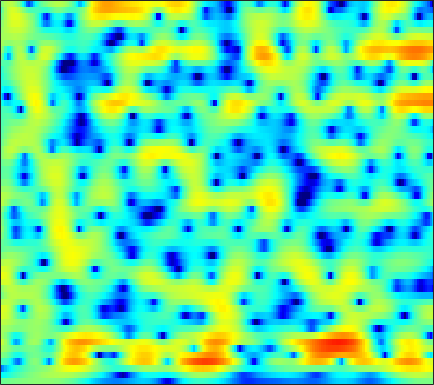

The file beside this chart, header and first rows:
-0.88274, -0.8236, -0.73067, -0.63142, -0.56137, -0.44852, -0.35243, -0.28331, -0.17586, -0.083898, 0.0057704, 0.073443, 0.15647, 0.22683, 0.27743, 0.33137, 0.38337, 0.41198, 0.43005, 0.44136, 0.44226, 0.43416, 0.41387, 0.37739
-5.399, -5.109, -4.649, -4.149, -3.764, -3.253, -2.762, -2.414, -1.974, -1.566, -1.196, -0.9336, -0.6078, -0.3083, -0.09965, 0.1609, 0.4016, 0.5722, 0.785, 0.9844, 1.171, 1.3, 1.461, 1.607
-11.35, -9.512, -7.734, -6.44, -5.71, -4.923, -4.256, -3.826, -3.287, -2.767, -2.265, -1.901, -1.456, -1.046, -0.7952, -0.5089, -0.2845, -0.1478, 0.006374, 0.1684, 0.3681, 0.5601, 0.9057, 1.329
-2.372, -2.449, -2.794, -3.507, -4.343, -5.986, -8.286, -10.19, -11.09, -8.649, -5.707, -3.917, -2.075, -0.811, -0.1868, 0.2587, 0.2747, -0.0449, -0.8947, -2.377, -4.805, -7.473, -10.68, -7.61
0.192, -0.0874, -0.5963, -1.334, -1.955, -2.87, -3.699, -4.181, -4.468, -4.176, -3.432, -2.748, -1.901, -1.217, -0.8566, -0.5563, -0.5376, -0.664, -0.9979, -1.465, -1.919, -2.194, -2.244, -1.766
1.772, 1.406, 0.8673, 0.2819, -0.1273, -0.6907, -1.132, -1.351, -1.454, -1.358, -1.141, -0.9358, -0.6805, -0.453, -0.3823, -0.4195, -0.6654, -0.9558, -1.508, -2.256, -3.048, -3.597, -3.985, -3.726
3.053, 2.362, 1.18, -0.4498, -1.998, -4.647, -7.62, -9.106, -8.023, -5.31, -2.942, -1.571, -0.2434, 0.6419, 1.05, 1.283, 1.175, 0.8462, 0.03079, -1.234, -3.044, -4.865, -7.681, -8.751
1.543, 1.097, 0.2618, -0.8195, -1.762, -3.068, -4.165, -4.559, -4.318, -3.392, -2.264, -1.441, -0.5194, 0.1976, 0.5783, 0.8903, 1.003, 0.9714, 0.8026, 0.5226, 0.1795, -0.05344, -0.2812, -0.3358
1.425, 1.345, 1.148, 0.88, 0.6484, 0.3478, 0.08996, -0.03171, -0.09979, -0.03486, 0.1027, 0.2455, 0.448, 0.654, 0.7737, 0.8875, 0.9221, 0.8925, 0.7797, 0.5814, 0.2998, 0.04891, -0.3558, -0.8015
2.306, 2.284, 2.152, 1.919, 1.693, 1.362, 1.002, 0.7491, 0.4618, 0.2677, 0.1941, 0.2268, 0.3625, 0.5596, 0.7137, 0.8926, 1.006, 1.032, 0.9671, 0.7686, 0.4032, 0.02495, -0.6456, -1.539
3.47, 3.376, 3.09, 2.6, 2.081, 1.193, 0.08791, -0.856, -2.194, -3.294, -3.703, -3.403, -2.439, -1.277, -0.4571, 0.4552, 1.107, 1.421, 1.612, 1.574, 1.314, 0.9768, 0.3293, -0.5323
3.665, 3.63, 3.385, 2.873, 2.284, 1.164, -0.4602, -2.151, -5.296, -10.02, -13.32, -9.838, -5.368, -2.445, -0.9295, 0.4969, 1.405, 1.827, 2.085, 2.044, 1.738, 1.353, 0.6687, -0.1887
1.631, 1.969, 2.242, 2.298, 2.189, 1.847, 1.333, 0.8837, 0.2824, -0.1866, -0.3667, -0.2678, 0.09827, 0.6081, 0.9845, 1.385, 1.603, 1.634, 1.478, 1.083, 0.4437, -0.1981, -1.274, -2.588
-0.8011, 0.1575, 1.077, 1.67, 1.945, 2.121, 2.138, 2.092, 1.979, 1.868, 1.789, 1.768, 1.77, 1.784, 1.778, 1.711, 1.54, 1.307, 0.8396, 0.1463, -0.7898, -1.676, -3.144, -4.959
0.08443, 0.9038, 1.676, 2.124, 2.283, 2.318, 2.186, 2.015, 1.75, 1.514, 1.363, 1.306, 1.328, 1.395, 1.448, 1.468, 1.393, 1.23, 0.8519, 0.2485, -0.617, -1.465, -2.913, -4.762
3.173, 3.355, 3.409, 3.218, 2.889, 2.189, 1.191, 0.2709, -1.087, -2.33, -2.961, -2.829, -2.057, -1.056, -0.363, 0.3697, 0.8378, 1.031, 1.072, 0.8927, 0.4941, 0.05529, -0.7123, -1.704
4.264, 4.174, 3.865, 3.293, 2.653, 1.437, -0.3062, -2.105, -5.549, -11.3, -19.58, -13.22, -7.472, -4.427, -2.984, -1.728, -0.9942, -0.6614, -0.4135, -0.295, -0.2367, -0.2099, -0.1748, -0.1695
3.406, 3.403, 3.233, 2.857, 2.427, 1.658, 0.6712, -0.1803, -1.384, -2.46, -3.161, -3.37, -3.301, -3.116, -3.052, -3.155, -3.516, -3.928, -4.545, -4.947, -4.794, -4.251, -3.162, -1.933
1.809, 2.074, 2.266, 2.272, 2.169, 1.904, 1.509, 1.156, 0.6491, 0.1168, -0.408, -0.8009, -1.362, -2.02, -2.639, -3.744, -5.334, -7.055, -10.62, -18.15, -23.73, -13.42, -7.61, -4.15
-0.312, 0.1834, 0.6268, 0.8612, 0.9225, 0.8837, 0.7426, 0.5786, 0.3057, -0.01563, -0.3859, -0.6915, -1.161, -1.712, -2.186, -2.931, -3.801, -4.504, -5.391, -5.929, -5.72, -5.011, -3.588, -1.991
-1.504, -1.133, -0.8598, -0.7745, -0.8067, -0.9287, -1.092, -1.224, -1.403, -1.564, -1.724, -1.851, -2.023, -2.214, -2.363, -2.546, -2.683, -2.718, -2.642, -2.382, -1.905, -1.416, -0.6301, 0.2458
-1.088, -1.231, -1.613, -2.181, -2.672, -3.338, -3.896, -4.155, -4.253, -4.131, -3.908, -3.745, -3.586, -3.509, -3.499, -3.477, -3.372, -3.187, -2.738, -2.054, -1.188, -0.4636, 0.5312, 1.495
0.1638, -0.58, -1.894, -3.66, -5.348, -8.118, -11.04, -12.06, -10.73, -8.491, -6.759, -5.901, -5.295, -5.228, -5.516, -6.265, -7.161, -7.525, -6.83, -4.904, -2.632, -1.042, 0.7973, 2.292
0.8593, -0.111, -1.73, -3.783, -5.676, -8.72, -11.94, -13.06, -11.49, -9.071, -7.202, -6.28, -5.664, -5.763, -6.345, -8.066, -11.37, -15.21, -14.38, -8.067, -3.771, -1.429, 0.9292, 2.661
0.2126, -0.7228, -2.168, -3.739, -4.912, -6.267, -7.155, -7.393, -7.219, -6.591, -5.823, -5.277, -4.702, -4.381, -4.279, -4.287, -4.277, -4.106, -3.453, -2.317, -0.9063, 0.176, 1.516, 2.666
-0.3191, -1.395, -3.217, -5.527, -7.548, -10.32, -11.71, -11.02, -8.978, -6.988, -5.397, -4.466, -3.503, -2.82, -2.452, -2.05, -1.695, -1.41, -0.9272, -0.313, 0.4264, 1.025, 1.851, 2.626
0.7666, -0.1685, -1.879, -4.256, -6.579, -10.36, -12.54, -10.85, -7.638, -5.188, -3.502, -2.595, -1.784, -1.311, -1.149, -1.135, -1.269, -1.39, -1.47, -1.279, -0.7049, -0.03536, 1.003, 2.027
2.335, 1.923, 1.182, 0.3021, -0.3703, -1.13, -1.56, -1.623, -1.414, -1.04, -0.6808, -0.4956, -0.4119, -0.5869, -0.9164, -1.735, -3.099, -4.609, -7.442, -10.26, -8.628, -5.649, -2.297, 0.1008
2.128, 2.055, 1.836, 1.5, 1.208, 0.7968, 0.4118, 0.1491, -0.1392, -0.3757, -0.5538, -0.69, -0.9105, -1.237, -1.607, -2.339, -3.464, -4.627, -6.471, -7.763, -6.766, -4.873, -2.319, -0.2985
0.8184, 0.9323, 0.9057, 0.6888, 0.4042, -0.09634, -0.7282, -1.246, -1.965, -2.612, -3.077, -3.253, -3.242, -3.038, -2.829, -2.538, -2.29, -2.117, -1.862, -1.46, -0.8437, -0.2506, 0.6072, 1.425
-0.6223, -0.3587, -0.2895, -0.5257, -0.909, -1.708, -2.859, -3.98, -5.85, -8.069, -10.14, -10.63, -9.316, -7.107, -5.527, -3.755, -2.316, -1.408, -0.3833, 0.4938, 1.268, 1.78, 2.379, 2.862
-1.692, -1.35, -1.209, -1.438, -1.848, -2.757, -4.106, -5.471, -7.867, -11.2, -15.5, -16.94, -13.21, -9.182, -6.847, -4.404, -2.493, -1.319, -0.009321, 1.057, 1.916, 2.441, 2.99, 3.368
-1.907, -1.551, -1.361, -1.514, -1.853, -2.604, -3.67, -4.625, -5.987, -7.272, -8.131, -8.271, -7.691, -6.401, -5.218, -3.567, -2.017, -0.985, 0.212, 1.184, 1.943, 2.387, 2.84, 3.132
-1.179, -0.7007, -0.3455, -0.3416, -0.5906, -1.26, -2.349, -3.456, -5.359, -7.687, -9.948, -10.65, -9.3, -6.755, -4.908, -2.836, -1.188, -0.2059, 0.8055, 1.509, 1.974, 2.198, 2.392, 2.51
-0.1706, 0.6477, 1.377, 1.693, 1.657, 1.228, 0.3161, -0.7382, -2.751, -5.664, -9.569, -11.44, -8.563, -4.789, -2.706, -0.7115, 0.6046, 1.237, 1.66, 1.687, 1.396, 1.039, 0.4953, 0.1166
-0.4226, 0.6324, 1.658, 2.298, 2.552, 2.6, 2.357, 2.014, 1.393, 0.7236, 0.1976, 0.04122, 0.2094, 0.6704, 1.077, 1.526, 1.712, 1.615, 1.101, 0.06852, -1.632, -3.473, -6.915, -10.86
-1.297, -0.363, 0.6388, 1.39, 1.799, 2.164, 2.357, 2.409, 2.392, 2.315, 2.239, 2.197, 2.16, 2.116, 2.056, 1.873, 1.504, 1.059, 0.1888, -1.098, -2.893, -4.61, -7.33, -9.722
-1.77, -1.04, -0.1948, 0.4964, 0.9169, 1.366, 1.698, 1.881, 2.063, 2.185, 2.263, 2.29, 2.284, 2.222, 2.116, 1.875, 1.5, 1.119, 0.4547, -0.3841, -1.369, -2.159, -3.191, -4.088
-2.01, -1.447, -0.7872, -0.2408, 0.1082, 0.4902, 0.8007, 1.002, 1.238, 1.459, 1.655, 1.787, 1.935, 2.025, 2.039, 1.976, 1.799, 1.585, 1.188, 0.6821, 0.08063, -0.4264, -1.134, -1.859
-2.204, -1.77, -1.31, -0.9644, -0.7826, -0.6092, -0.4791, -0.3814, -0.2026, 0.05717, 0.4282, 0.7607, 1.233, 1.664, 1.934, 2.188, 2.284, 2.25, 2.066, 1.737, 1.286, 0.8815, 0.2633, -0.4084
-2.369, -2.035, -1.784, -1.733, -1.835, -2.133, -2.599, -2.979, -3.364, -3.249, -2.406, -1.452, -0.06437, 1.183, 1.941, 2.675, 3.095, 3.214, 3.142, 2.82, 2.313, 1.851, 1.157, 0.4418
-2.471, -2.4, -2.492, -2.767, -3.074, -3.794, -5.159, -6.954, -11.46, -18.96, -9.789, -5.084, -1.163, 1.393, 2.699, 3.837, 4.416, 4.527, 4.286, 3.653, 2.672, 1.765, 0.4984, -0.6338
-3.917, -4.923, -6.295, -6.881, -6.525, -5.636, -4.979, -4.823, -4.847, -4.322, -2.554, -0.7874, 1.469, 3.27, 4.258, 5.091, 5.389, 5.264, 4.615, 3.386, 1.448, -0.593, -4.372, -9.563
-6.251, -8.858, -14.97, -20.46, -13.27, -7.875, -4.762, -3.132, -1.481, -0.09945, 1.176, 2.074, 3.155, 4.016, 4.479, 4.806, 4.758, 4.457, 3.676, 2.404, 0.6166, -1.106, -3.856, -6.533
-4.567, -5.209, -5.798, -5.738, -5.162, -3.924, -2.5, -1.467, -0.2124, 0.8964, 1.836, 2.436, 3.086, 3.538, 3.735, 3.797, 3.604, 3.287, 2.631, 1.722, 0.61, -0.3227, -1.595, -2.745
-3.696, -3.487, -3.116, -2.603, -2.143, -1.409, -0.6045, 5.9342e-05, 0.7944, 1.523, 2.137, 2.519, 2.908, 3.146, 3.215, 3.149, 2.899, 2.587, 2.006, 1.252, 0.3301, -0.4324, -1.541, -2.691
-4.056, -3.251, -2.342, -1.543, -0.9794, -0.2672, 0.4067, 0.8922, 1.493, 2.002, 2.429, 2.68, 2.912, 3.027, 3.03, 2.91, 2.642, 2.336, 1.779, 1.036, 0.09622, -0.7424, -2.031, -3.527
-3.637, -2.792, -1.901, -1.155, -0.6175, 0.07246, 0.7401, 1.212, 1.751, 2.181, 2.505, 2.67, 2.797, 2.832, 2.808, 2.712, 2.523, 2.301, 1.862, 1.218, 0.3275, -0.5525, -2.014, -3.905
-1.704, -1.798, -1.91, -1.785, -1.426, -0.6264, 0.3396, 1.007, 1.695, 2.151, 2.319, 2.301, 2.153, 1.99, 1.929, 1.972, 2.113, 2.22, 2.235, 2.023, 1.496, 0.8604, -0.3679, -2.099
-0.05156, -1.863, -5.338, -9.011, -7.873, -3.708, -0.6853, 0.7948, 1.973, 2.372, 2.035, 1.357, -0.07065, -1.703, -2.357, -1.65, 0.08798, 1.327, 2.559, 3.254, 3.429, 3.266, 2.651, 1.629
1.201, -0.3197, -2.669, -4.42, -4.104, -2.095, -0.1222, 0.9219, 1.687, 1.663, 0.8774, -0.3443, -3.067, -7.869, -12.08, -7.979, -3.065, -0.7428, 1.251, 2.416, 3.003, 3.135, 2.997, 2.562
1.511, 1.142, 0.7136, 0.4905, 0.5015, 0.7174, 1.022, 1.208, 1.269, 1.063, 0.5657, 0.009928, -0.87, -1.657, -1.968, -1.874, -1.318, -0.7856, -0.1182, 0.3587, 0.6436, 0.7129, 0.6493, 0.4152
1.223, 1.363, 1.51, 1.652, 1.754, 1.869, 1.942, 1.947, 1.854, 1.664, 1.339, 1.043, 0.5874, 0.1484, -0.1549, -0.4805, -0.7293, -0.8856, -1.062, -1.217, -1.383, -1.496, -1.666, -1.866
0.7678, 1.246, 1.793, 2.225, 2.477, 2.718, 2.843, 2.857, 2.78, 2.572, 2.252, 1.944, 1.464, 0.8961, 0.4191, -0.2816, -1.05, -1.666, -2.527, -3.336, -3.997, -4.314, -4.477, -4.418
0.08697, 0.8937, 1.84, 2.589, 3.02, 3.42, 3.623, 3.658, 3.56, 3.295, 2.908, 2.53, 1.929, 1.194, 0.5513, -0.4792, -1.764, -2.944, -4.903, -7.356, -9.872, -10.86, -9.896, -7.979
-1.364, 0.04966, 1.564, 2.687, 3.282, 3.778, 3.971, 3.944, 3.695, 3.277, 2.712, 2.228, 1.515, 0.7627, 0.1519, -0.7642, -1.943, -3.087, -5.177, -8.244, -12.68, -14.99, -11.64, -7.915
-2.349, -0.3973, 1.41, 2.573, 3.108, 3.445, 3.401, 3.134, 2.498, 1.588, 0.465, -0.4127, -1.441, -2.084, -2.277, -2.296, -2.263, -2.33, -2.567, -2.937, -3.174, -3.149, -2.694, -1.95
-0.0333, 0.7928, 1.637, 2.126, 2.266, 2.148, 1.672, 1.06, -0.1241, -1.895, -4.405, -6.97, -11.3, -12.92, -10.3, -6.862, -4.483, -3.231, -2.012, -1.124, -0.4107, 0.07118, 0.6552, 1.182
